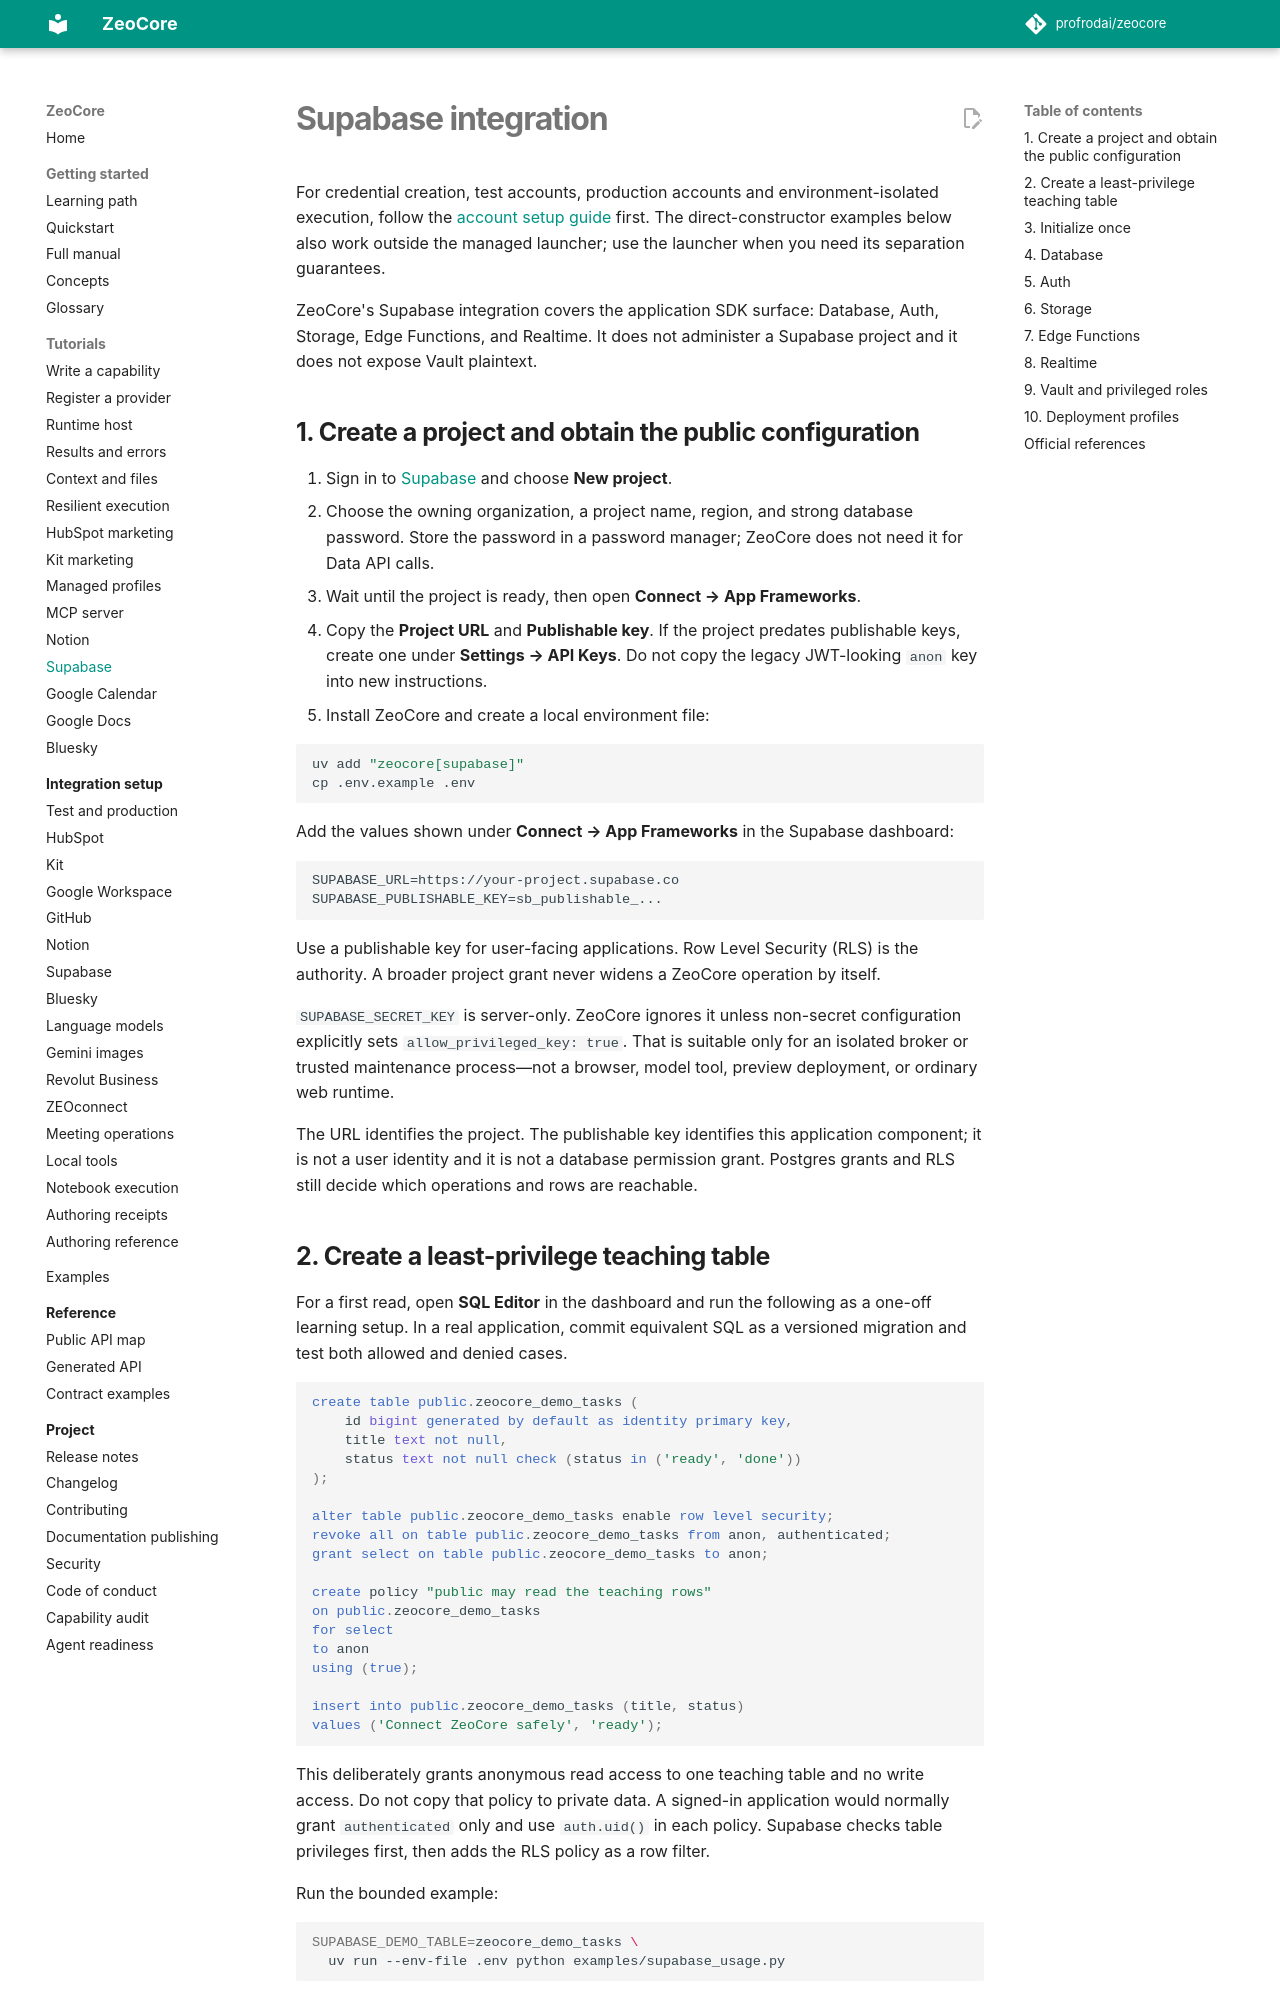

repository: profrodai/zeocore · page: tutorials/supabase-integration/index.html · generator: mkdocs

# Supabase integration

For credential creation, test accounts, production accounts and environment-isolated
execution, follow the [account setup guide](../integrations/supabase.md) first.
The direct-constructor examples below also work outside the managed launcher;
use the launcher when you need its separation guarantees.

ZeoCore's Supabase integration covers the application SDK surface: Database,
Auth, Storage, Edge Functions, and Realtime. It does not administer a Supabase
project and it does not expose Vault plaintext.

## 1. Create a project and obtain the public configuration

1. Sign in to [Supabase](https://supabase.com/dashboard) and choose **New
   project**.
2. Choose the owning organization, a project name, region, and strong database
   password. Store the password in a password manager; ZeoCore does not need it
   for Data API calls.
3. Wait until the project is ready, then open **Connect → App Frameworks**.
4. Copy the **Project URL** and **Publishable key**. If the project predates
   publishable keys, create one under **Settings → API Keys**. Do not copy the
   legacy JWT-looking `anon` key into new instructions.
5. Install ZeoCore and create a local environment file:

```bash
uv add "zeocore[supabase]"
cp .env.example .env
```

Add the values shown under **Connect → App Frameworks** in the Supabase
dashboard:

```dotenv
SUPABASE_URL=https://your-project.supabase.co
SUPABASE_PUBLISHABLE_KEY=sb_publishable_...
```

Use a publishable key for user-facing applications. Row Level Security (RLS)
is the authority. A broader project grant never widens a ZeoCore operation by
itself.

`SUPABASE_SECRET_KEY` is server-only. ZeoCore ignores it unless non-secret
configuration explicitly sets `allow_privileged_key: true`. That is suitable
only for an isolated broker or trusted maintenance process—not a browser,
model tool, preview deployment, or ordinary web runtime.

The URL identifies the project. The publishable key identifies this application
component; it is not a user identity and it is not a database permission grant.
Postgres grants and RLS still decide which operations and rows are reachable.
